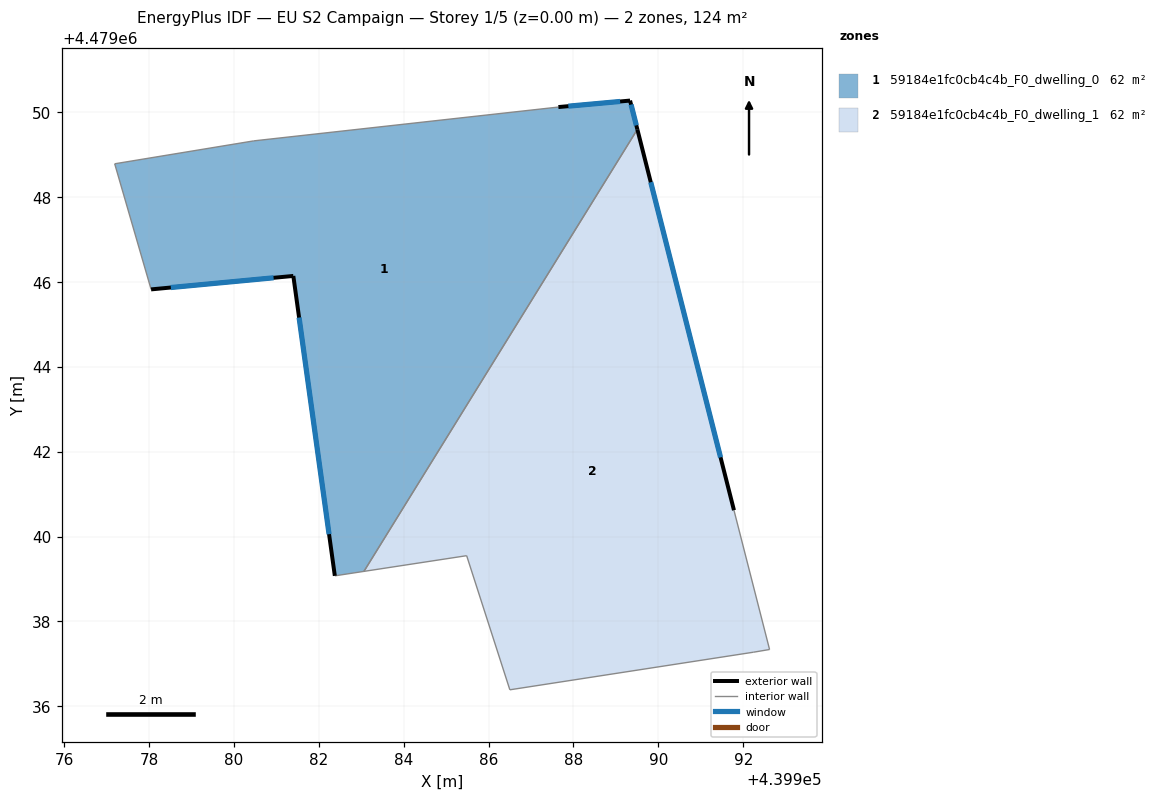
=== STOREY PLAN SPEC (per zone: floor XY polygon, exterior-wall plan segments, windows/doors) ===
zone 1: 59184e1fc0cb4c4b_F0_dwelling_0  (61.9 m²)
  floor: (439983.06, 4479039.18) (439989.51, 4479049.60) (439989.33, 4479050.28) (439987.64, 4479050.12) (439980.46, 4479049.33) (439977.19, 4479048.79) (439978.04, 4479045.83) (439981.40, 4479046.14) (439982.38, 4479039.08)
  exterior wall: (439982.38, 4479039.08) – (439981.40, 4479046.14)  [7.1 m]
    window: (439982.24, 4479040.06) – (439981.53, 4479045.16)  [11.2 m²]
  exterior wall: (439981.40, 4479046.14) – (439978.04, 4479045.83)  [3.4 m]
    window: (439980.93, 4479046.10) – (439978.51, 4479045.87)  [5.3 m²]
  exterior wall: (439987.64, 4479050.12) – (439989.33, 4479050.28)  [1.7 m]
    window: (439987.88, 4479050.15) – (439989.10, 4479050.26)  [2.7 m²]
  exterior wall: (439989.33, 4479050.28) – (439989.51, 4479049.60)  [0.7 m]
    window: (439989.36, 4479050.18) – (439989.48, 4479049.69)  [1.1 m²]
  interior walls: 5
zone 2: 59184e1fc0cb4c4b_F0_dwelling_1  (61.9 m²)
  floor: (439992.62, 4479037.34) (439991.78, 4479040.62) (439989.51, 4479049.60) (439983.06, 4479039.18) (439985.48, 4479039.55) (439986.50, 4479036.39) (439992.25, 4479037.28)
  exterior wall: (439989.51, 4479049.60) – (439991.78, 4479040.62)  [9.3 m]
    window: (439989.82, 4479048.35) – (439991.47, 4479041.87)  [14.5 m²]
  interior walls: 6

=== DERIVED (storey summary) ===
Building: EU S2 Campaign
Storey: 1 of 5  (floor level z = 0.00 m)
Storey gross floor area: 123.7 m²
Zones on this storey: 2
  - 59184e1fc0cb4c4b_F0_dwelling_0: floor 61.9 m²; exterior wall 12.9 m (38.7 m²); 4 window(s) 20.2 m²; WWR 52.2%
  - 59184e1fc0cb4c4b_F0_dwelling_1: floor 61.9 m²; exterior wall 9.3 m (27.8 m²); 1 window(s) 14.5 m²; WWR 52.2%
Zone adjacency (shared interzone walls):
  - 59184e1fc0cb4c4b_F0_dwelling_0 ↔ 59184e1fc0cb4c4b_F0_dwelling_1